3-way image classification set "floro-dataset" from GitHub (ThaRushi0809/floro-dataset); label vocabulary: anthracnose, healthy, soft rot.

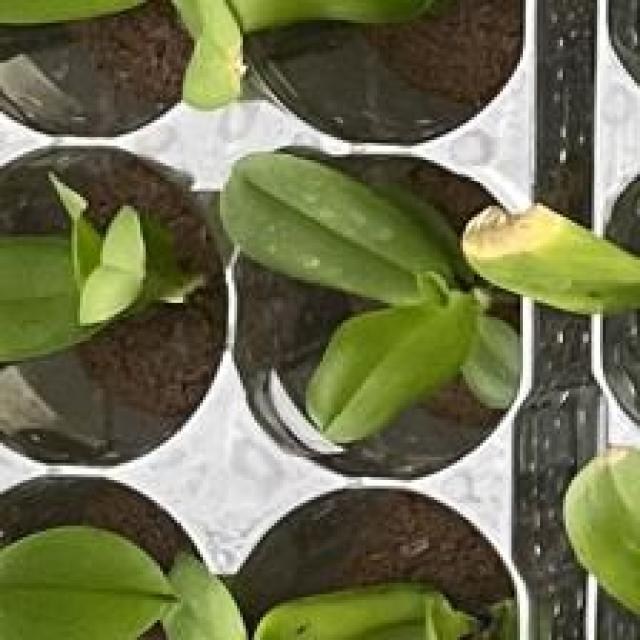
Label: healthy

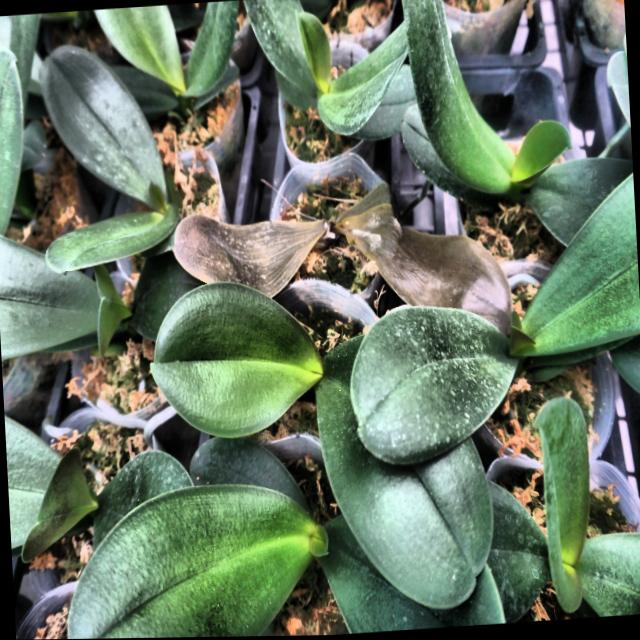
Label: soft rot

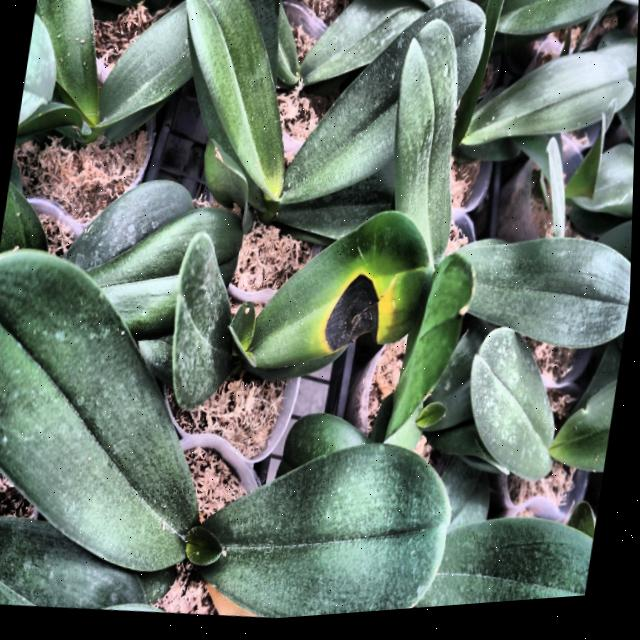
Label: anthracnose

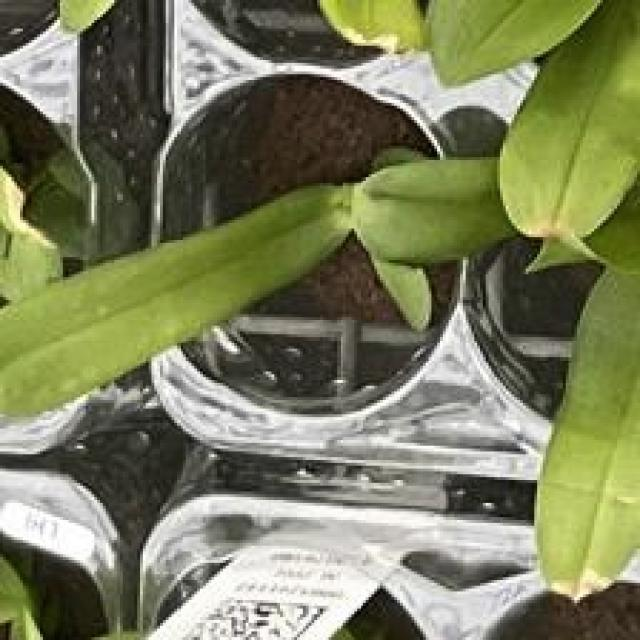
Label: healthy

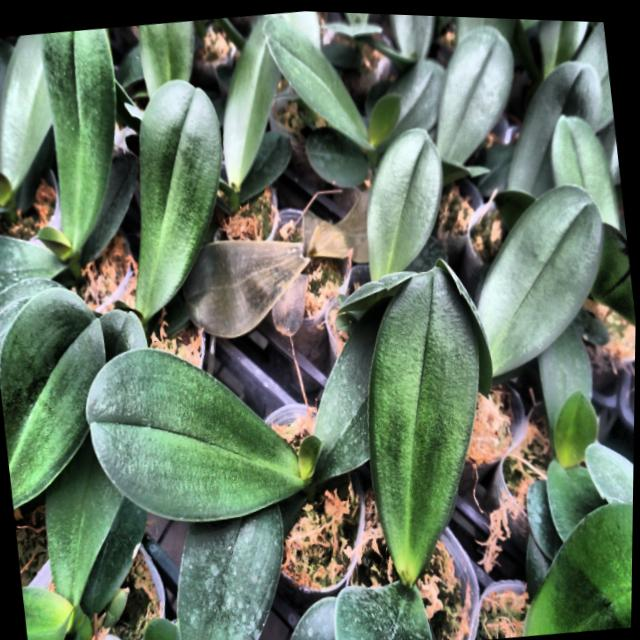
Label: soft rot

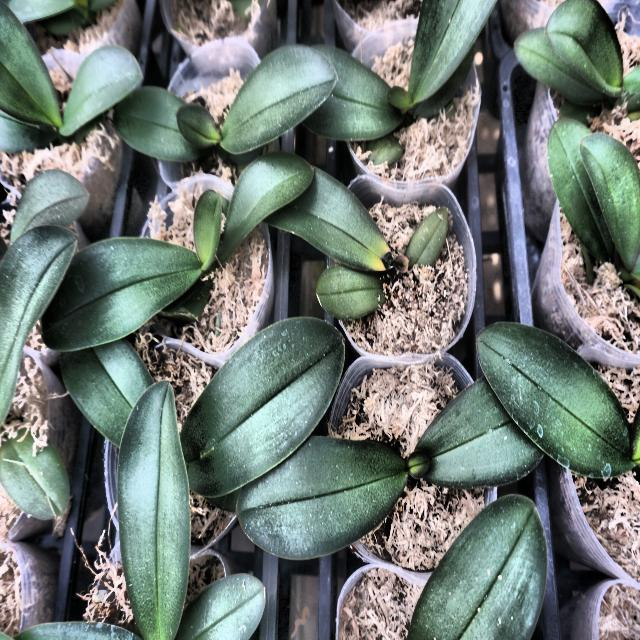
Label: anthracnose
